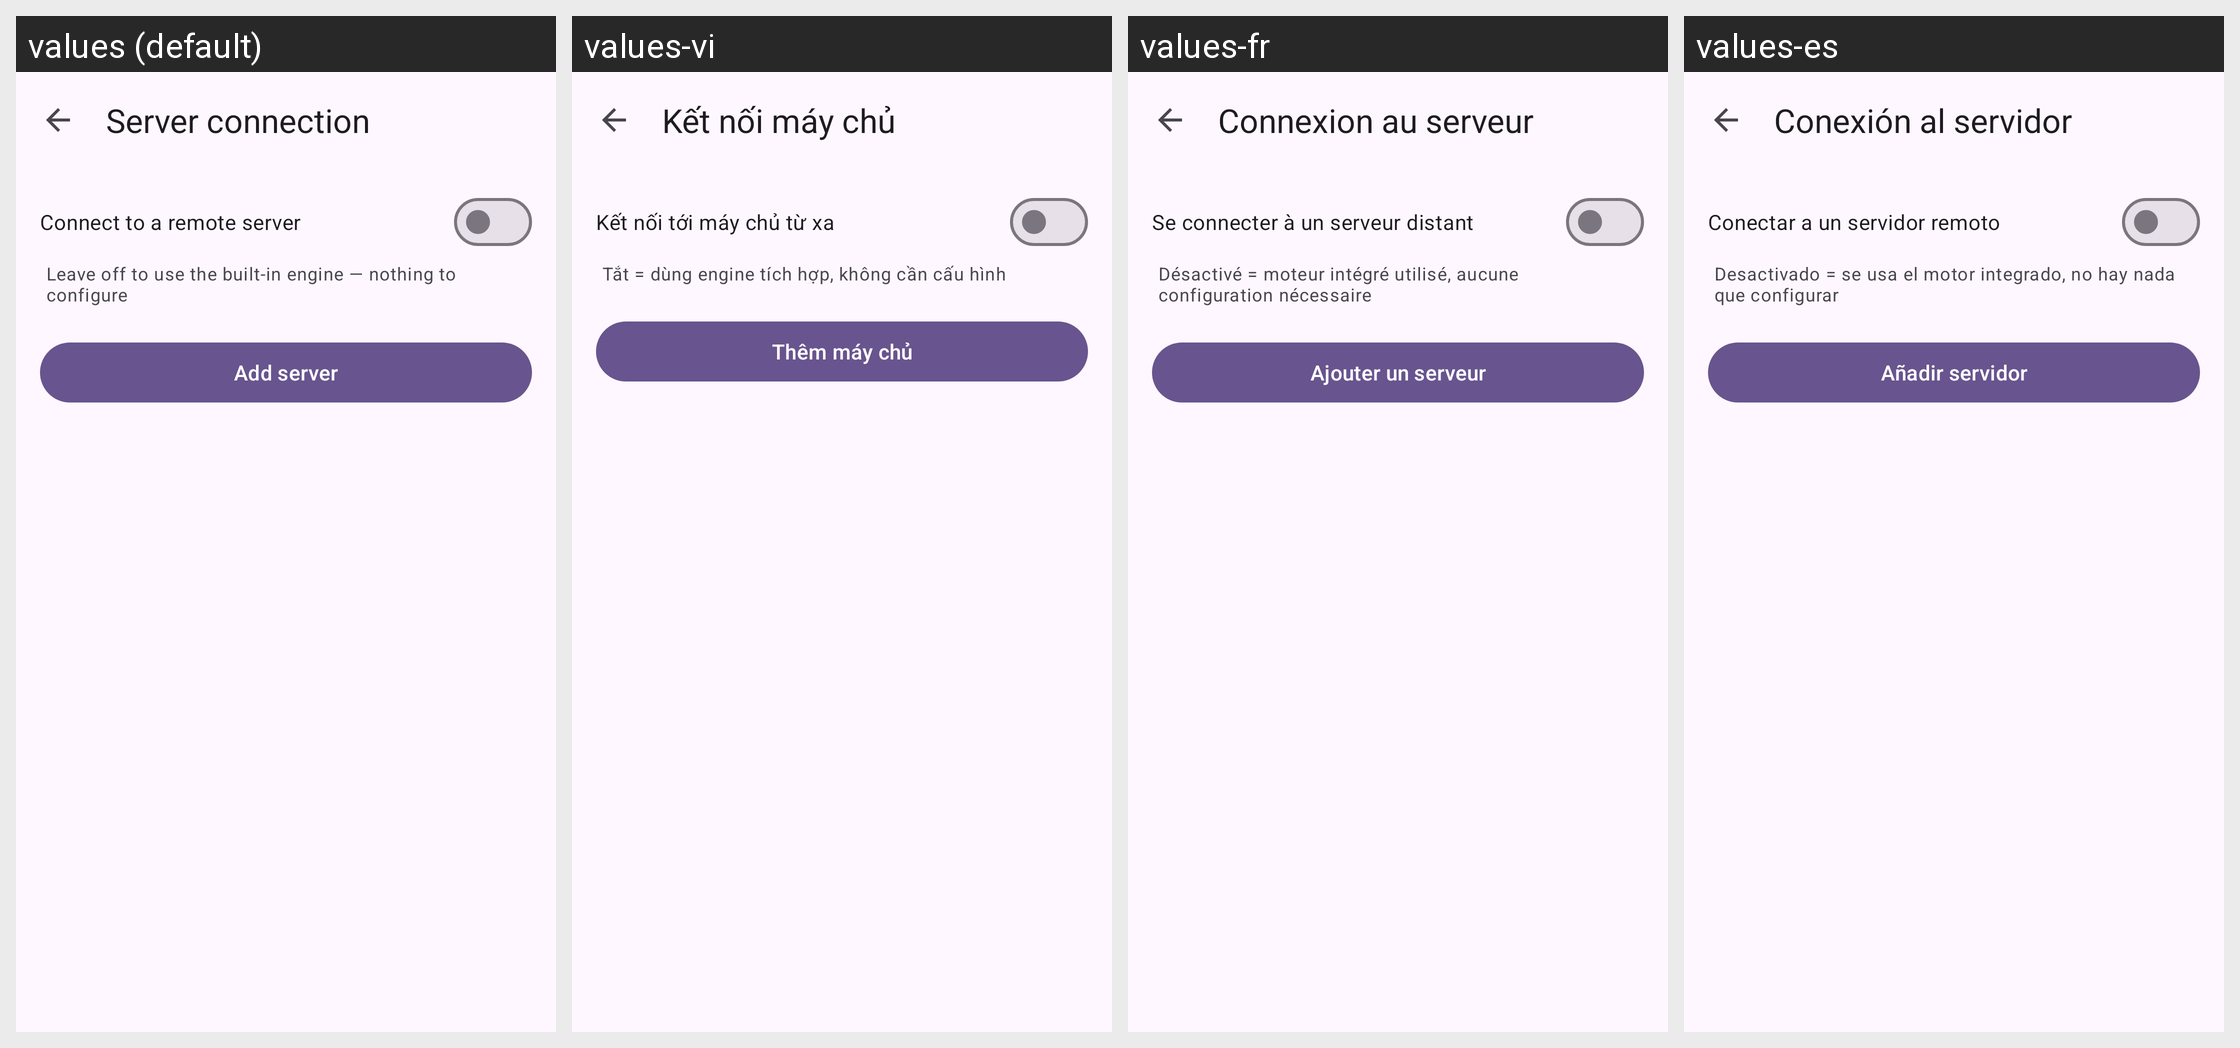

Locale-by-locale string values for the Android screen shown in this grid:
Android screen res/layout/activity_server_settings.xml rendered under 4 locales, left to right: values (default), values-vi, values-fr, values-es. Device: Nexus 5 (rendered at 1080×1920; each locale shown at half size, 540×960, under a caption strip naming it); theme AppTheme.
Other locales in the repository, not shown: values-de, values-it, values-ja, values-ko, values-pt-rBR, values-ru, values-tr, values-zh-rCN, values-zh-rTW.
Strings drawn on this screen, with the default value and each locale's value (text and hints the layout hard-codes, and strings that could not be matched under every locale, appear in the picture but are not listed):

settings_server_connection
  values: Server connection
  values-vi: Kết nối máy chủ
  values-fr: Connexion au serveur
  values-es: Conexión al servidor

settings_remote_switch
  values: Connect to a remote server
  values-vi: Kết nối tới máy chủ từ xa
  values-fr: Se connecter à un serveur distant
  values-es: Conectar a un servidor remoto

settings_remote_switch_sub
  values: Leave off to use the built-in engine — nothing to configure
  values-vi: Tắt = dùng engine tích hợp, không cần cấu hình
  values-fr: Désactivé = moteur intégré utilisé, aucune configuration nécessaire
  values-es: Desactivado = se usa el motor integrado, no hay nada que configurar

server_add
  values: Add server
  values-vi: Thêm máy chủ
  values-fr: Ajouter un serveur
  values-es: Añadir servidor
